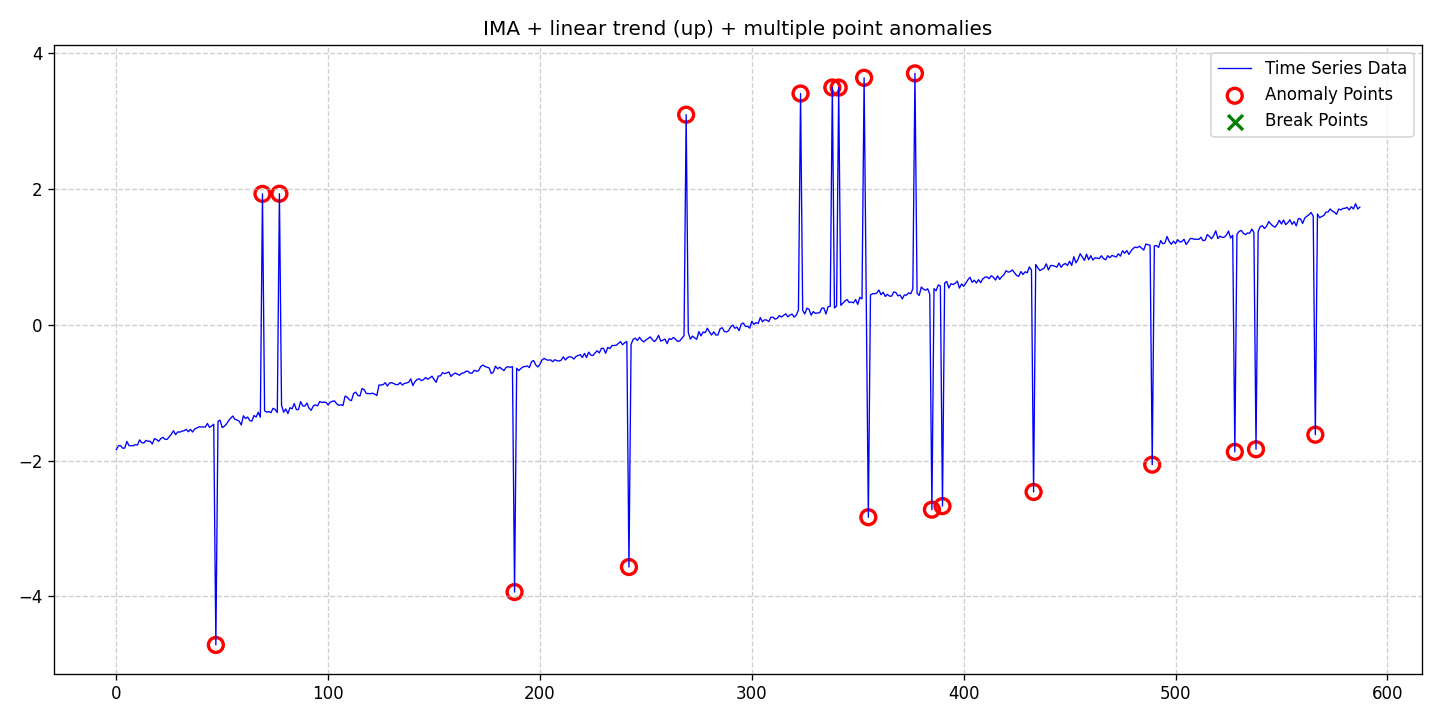

Source data for this figure (header and first rows):
date, data, stationary, det_lin_up, det_lin_down, det_quad, det_cubic, det_exp, det_damped, stoc_trend, volatility, single_seas, multiple_seas, point_anom_single, point_anom_multi, collect_anom, context_anom, mean_shift, var_shift, trend_shift, point_anom_count, point_anom_location, point_anom_point, collect_anom_count
2020-01-01, -1.837, 0, 1, 0, 0, 0, 0, 0, 1, 0, 0, 0, 0, 1, 0, 0, 0, 0, 0, 19, [47, 69, 77, 188, 242, 269, 323, 338, 34…, [47, 69, 77, 188, 242, 269, 323, 338, 34…, 0
2020-01-02, -1.781, 0, 1, 0, 0, 0, 0, 0, 1, 0, 0, 0, 0, 1, 0, 0, 0, 0, 0, 19, [47, 69, 77, 188, 242, 269, 323, 338, 34…, [47, 69, 77, 188, 242, 269, 323, 338, 34…, 0
2020-01-03, -1.779, 0, 1, 0, 0, 0, 0, 0, 1, 0, 0, 0, 0, 1, 0, 0, 0, 0, 0, 19, [47, 69, 77, 188, 242, 269, 323, 338, 34…, [47, 69, 77, 188, 242, 269, 323, 338, 34…, 0
2020-01-04, -1.817, 0, 1, 0, 0, 0, 0, 0, 1, 0, 0, 0, 0, 1, 0, 0, 0, 0, 0, 19, [47, 69, 77, 188, 242, 269, 323, 338, 34…, [47, 69, 77, 188, 242, 269, 323, 338, 34…, 0
2020-01-05, -1.814, 0, 1, 0, 0, 0, 0, 0, 1, 0, 0, 0, 0, 1, 0, 0, 0, 0, 0, 19, [47, 69, 77, 188, 242, 269, 323, 338, 34…, [47, 69, 77, 188, 242, 269, 323, 338, 34…, 0
2020-01-06, -1.717, 0, 1, 0, 0, 0, 0, 0, 1, 0, 0, 0, 0, 1, 0, 0, 0, 0, 0, 19, [47, 69, 77, 188, 242, 269, 323, 338, 34…, [47, 69, 77, 188, 242, 269, 323, 338, 34…, 0
2020-01-07, -1.778, 0, 1, 0, 0, 0, 0, 0, 1, 0, 0, 0, 0, 1, 0, 0, 0, 0, 0, 19, [47, 69, 77, 188, 242, 269, 323, 338, 34…, [47, 69, 77, 188, 242, 269, 323, 338, 34…, 0
2020-01-08, -1.78, 0, 1, 0, 0, 0, 0, 0, 1, 0, 0, 0, 0, 1, 0, 0, 0, 0, 0, 19, [47, 69, 77, 188, 242, 269, 323, 338, 34…, [47, 69, 77, 188, 242, 269, 323, 338, 34…, 0
2020-01-09, -1.78, 0, 1, 0, 0, 0, 0, 0, 1, 0, 0, 0, 0, 1, 0, 0, 0, 0, 0, 19, [47, 69, 77, 188, 242, 269, 323, 338, 34…, [47, 69, 77, 188, 242, 269, 323, 338, 34…, 0
2020-01-10, -1.764, 0, 1, 0, 0, 0, 0, 0, 1, 0, 0, 0, 0, 1, 0, 0, 0, 0, 0, 19, [47, 69, 77, 188, 242, 269, 323, 338, 34…, [47, 69, 77, 188, 242, 269, 323, 338, 34…, 0
2020-01-11, -1.77, 0, 1, 0, 0, 0, 0, 0, 1, 0, 0, 0, 0, 1, 0, 0, 0, 0, 0, 19, [47, 69, 77, 188, 242, 269, 323, 338, 34…, [47, 69, 77, 188, 242, 269, 323, 338, 34…, 0
2020-01-12, -1.694, 0, 1, 0, 0, 0, 0, 0, 1, 0, 0, 0, 0, 1, 0, 0, 0, 0, 0, 19, [47, 69, 77, 188, 242, 269, 323, 338, 34…, [47, 69, 77, 188, 242, 269, 323, 338, 34…, 0
2020-01-13, -1.735, 0, 1, 0, 0, 0, 0, 0, 1, 0, 0, 0, 0, 1, 0, 0, 0, 0, 0, 19, [47, 69, 77, 188, 242, 269, 323, 338, 34…, [47, 69, 77, 188, 242, 269, 323, 338, 34…, 0
2020-01-14, -1.739, 0, 1, 0, 0, 0, 0, 0, 1, 0, 0, 0, 0, 1, 0, 0, 0, 0, 0, 19, [47, 69, 77, 188, 242, 269, 323, 338, 34…, [47, 69, 77, 188, 242, 269, 323, 338, 34…, 0
2020-01-15, -1.701, 0, 1, 0, 0, 0, 0, 0, 1, 0, 0, 0, 0, 1, 0, 0, 0, 0, 0, 19, [47, 69, 77, 188, 242, 269, 323, 338, 34…, [47, 69, 77, 188, 242, 269, 323, 338, 34…, 0
2020-01-16, -1.715, 0, 1, 0, 0, 0, 0, 0, 1, 0, 0, 0, 0, 1, 0, 0, 0, 0, 0, 19, [47, 69, 77, 188, 242, 269, 323, 338, 34…, [47, 69, 77, 188, 242, 269, 323, 338, 34…, 0
2020-01-17, -1.714, 0, 1, 0, 0, 0, 0, 0, 1, 0, 0, 0, 0, 1, 0, 0, 0, 0, 0, 19, [47, 69, 77, 188, 242, 269, 323, 338, 34…, [47, 69, 77, 188, 242, 269, 323, 338, 34…, 0
2020-01-18, -1.755, 0, 1, 0, 0, 0, 0, 0, 1, 0, 0, 0, 0, 1, 0, 0, 0, 0, 0, 19, [47, 69, 77, 188, 242, 269, 323, 338, 34…, [47, 69, 77, 188, 242, 269, 323, 338, 34…, 0
2020-01-19, -1.677, 0, 1, 0, 0, 0, 0, 0, 1, 0, 0, 0, 0, 1, 0, 0, 0, 0, 0, 19, [47, 69, 77, 188, 242, 269, 323, 338, 34…, [47, 69, 77, 188, 242, 269, 323, 338, 34…, 0
2020-01-20, -1.689, 0, 1, 0, 0, 0, 0, 0, 1, 0, 0, 0, 0, 1, 0, 0, 0, 0, 0, 19, [47, 69, 77, 188, 242, 269, 323, 338, 34…, [47, 69, 77, 188, 242, 269, 323, 338, 34…, 0
2020-01-21, -1.715, 0, 1, 0, 0, 0, 0, 0, 1, 0, 0, 0, 0, 1, 0, 0, 0, 0, 0, 19, [47, 69, 77, 188, 242, 269, 323, 338, 34…, [47, 69, 77, 188, 242, 269, 323, 338, 34…, 0
2020-01-22, -1.676, 0, 1, 0, 0, 0, 0, 0, 1, 0, 0, 0, 0, 1, 0, 0, 0, 0, 0, 19, [47, 69, 77, 188, 242, 269, 323, 338, 34…, [47, 69, 77, 188, 242, 269, 323, 338, 34…, 0
2020-01-23, -1.656, 0, 1, 0, 0, 0, 0, 0, 1, 0, 0, 0, 0, 1, 0, 0, 0, 0, 0, 19, [47, 69, 77, 188, 242, 269, 323, 338, 34…, [47, 69, 77, 188, 242, 269, 323, 338, 34…, 0
2020-01-24, -1.686, 0, 1, 0, 0, 0, 0, 0, 1, 0, 0, 0, 0, 1, 0, 0, 0, 0, 0, 19, [47, 69, 77, 188, 242, 269, 323, 338, 34…, [47, 69, 77, 188, 242, 269, 323, 338, 34…, 0
2020-01-25, -1.687, 0, 1, 0, 0, 0, 0, 0, 1, 0, 0, 0, 0, 1, 0, 0, 0, 0, 0, 19, [47, 69, 77, 188, 242, 269, 323, 338, 34…, [47, 69, 77, 188, 242, 269, 323, 338, 34…, 0
2020-01-26, -1.649, 0, 1, 0, 0, 0, 0, 0, 1, 0, 0, 0, 0, 1, 0, 0, 0, 0, 0, 19, [47, 69, 77, 188, 242, 269, 323, 338, 34…, [47, 69, 77, 188, 242, 269, 323, 338, 34…, 0
2020-01-27, -1.609, 0, 1, 0, 0, 0, 0, 0, 1, 0, 0, 0, 0, 1, 0, 0, 0, 0, 0, 19, [47, 69, 77, 188, 242, 269, 323, 338, 34…, [47, 69, 77, 188, 242, 269, 323, 338, 34…, 0
2020-01-28, -1.559, 0, 1, 0, 0, 0, 0, 0, 1, 0, 0, 0, 0, 1, 0, 0, 0, 0, 0, 19, [47, 69, 77, 188, 242, 269, 323, 338, 34…, [47, 69, 77, 188, 242, 269, 323, 338, 34…, 0
2020-01-29, -1.618, 0, 1, 0, 0, 0, 0, 0, 1, 0, 0, 0, 0, 1, 0, 0, 0, 0, 0, 19, [47, 69, 77, 188, 242, 269, 323, 338, 34…, [47, 69, 77, 188, 242, 269, 323, 338, 34…, 0
2020-01-30, -1.576, 0, 1, 0, 0, 0, 0, 0, 1, 0, 0, 0, 0, 1, 0, 0, 0, 0, 0, 19, [47, 69, 77, 188, 242, 269, 323, 338, 34…, [47, 69, 77, 188, 242, 269, 323, 338, 34…, 0
2020-01-31, -1.58, 0, 1, 0, 0, 0, 0, 0, 1, 0, 0, 0, 0, 1, 0, 0, 0, 0, 0, 19, [47, 69, 77, 188, 242, 269, 323, 338, 34…, [47, 69, 77, 188, 242, 269, 323, 338, 34…, 0
2020-02-01, -1.565, 0, 1, 0, 0, 0, 0, 0, 1, 0, 0, 0, 0, 1, 0, 0, 0, 0, 0, 19, [47, 69, 77, 188, 242, 269, 323, 338, 34…, [47, 69, 77, 188, 242, 269, 323, 338, 34…, 0
2020-02-02, -1.559, 0, 1, 0, 0, 0, 0, 0, 1, 0, 0, 0, 0, 1, 0, 0, 0, 0, 0, 19, [47, 69, 77, 188, 242, 269, 323, 338, 34…, [47, 69, 77, 188, 242, 269, 323, 338, 34…, 0
2020-02-03, -1.539, 0, 1, 0, 0, 0, 0, 0, 1, 0, 0, 0, 0, 1, 0, 0, 0, 0, 0, 19, [47, 69, 77, 188, 242, 269, 323, 338, 34…, [47, 69, 77, 188, 242, 269, 323, 338, 34…, 0
2020-02-04, -1.574, 0, 1, 0, 0, 0, 0, 0, 1, 0, 0, 0, 0, 1, 0, 0, 0, 0, 0, 19, [47, 69, 77, 188, 242, 269, 323, 338, 34…, [47, 69, 77, 188, 242, 269, 323, 338, 34…, 0
2020-02-05, -1.539, 0, 1, 0, 0, 0, 0, 0, 1, 0, 0, 0, 0, 1, 0, 0, 0, 0, 0, 19, [47, 69, 77, 188, 242, 269, 323, 338, 34…, [47, 69, 77, 188, 242, 269, 323, 338, 34…, 0
2020-02-06, -1.578, 0, 1, 0, 0, 0, 0, 0, 1, 0, 0, 0, 0, 1, 0, 0, 0, 0, 0, 19, [47, 69, 77, 188, 242, 269, 323, 338, 34…, [47, 69, 77, 188, 242, 269, 323, 338, 34…, 0
2020-02-07, -1.533, 0, 1, 0, 0, 0, 0, 0, 1, 0, 0, 0, 0, 1, 0, 0, 0, 0, 0, 19, [47, 69, 77, 188, 242, 269, 323, 338, 34…, [47, 69, 77, 188, 242, 269, 323, 338, 34…, 0
2020-02-08, -1.52, 0, 1, 0, 0, 0, 0, 0, 1, 0, 0, 0, 0, 1, 0, 0, 0, 0, 0, 19, [47, 69, 77, 188, 242, 269, 323, 338, 34…, [47, 69, 77, 188, 242, 269, 323, 338, 34…, 0
2020-02-09, -1.502, 0, 1, 0, 0, 0, 0, 0, 1, 0, 0, 0, 0, 1, 0, 0, 0, 0, 0, 19, [47, 69, 77, 188, 242, 269, 323, 338, 34…, [47, 69, 77, 188, 242, 269, 323, 338, 34…, 0
2020-02-10, -1.504, 0, 1, 0, 0, 0, 0, 0, 1, 0, 0, 0, 0, 1, 0, 0, 0, 0, 0, 19, [47, 69, 77, 188, 242, 269, 323, 338, 34…, [47, 69, 77, 188, 242, 269, 323, 338, 34…, 0
2020-02-11, -1.503, 0, 1, 0, 0, 0, 0, 0, 1, 0, 0, 0, 0, 1, 0, 0, 0, 0, 0, 19, [47, 69, 77, 188, 242, 269, 323, 338, 34…, [47, 69, 77, 188, 242, 269, 323, 338, 34…, 0
2020-02-12, -1.506, 0, 1, 0, 0, 0, 0, 0, 1, 0, 0, 0, 0, 1, 0, 0, 0, 0, 0, 19, [47, 69, 77, 188, 242, 269, 323, 338, 34…, [47, 69, 77, 188, 242, 269, 323, 338, 34…, 0
2020-02-13, -1.452, 0, 1, 0, 0, 0, 0, 0, 1, 0, 0, 0, 0, 1, 0, 0, 0, 0, 0, 19, [47, 69, 77, 188, 242, 269, 323, 338, 34…, [47, 69, 77, 188, 242, 269, 323, 338, 34…, 0
2020-02-14, -1.51, 0, 1, 0, 0, 0, 0, 0, 1, 0, 0, 0, 0, 1, 0, 0, 0, 0, 0, 19, [47, 69, 77, 188, 242, 269, 323, 338, 34…, [47, 69, 77, 188, 242, 269, 323, 338, 34…, 0
2020-02-15, -1.489, 0, 1, 0, 0, 0, 0, 0, 1, 0, 0, 0, 0, 1, 0, 0, 0, 0, 0, 19, [47, 69, 77, 188, 242, 269, 323, 338, 34…, [47, 69, 77, 188, 242, 269, 323, 338, 34…, 0
2020-02-16, -1.463, 0, 1, 0, 0, 0, 0, 0, 1, 0, 0, 0, 0, 1, 0, 0, 0, 0, 0, 19, [47, 69, 77, 188, 242, 269, 323, 338, 34…, [47, 69, 77, 188, 242, 269, 323, 338, 34…, 0
2020-02-17, -4.715, 0, 1, 0, 0, 0, 0, 0, 1, 0, 0, 0, 0, 1, 0, 0, 0, 0, 0, 19, [47, 69, 77, 188, 242, 269, 323, 338, 34…, [47, 69, 77, 188, 242, 269, 323, 338, 34…, 0
2020-02-18, -1.422, 0, 1, 0, 0, 0, 0, 0, 1, 0, 0, 0, 0, 1, 0, 0, 0, 0, 0, 19, [47, 69, 77, 188, 242, 269, 323, 338, 34…, [47, 69, 77, 188, 242, 269, 323, 338, 34…, 0
2020-02-19, -1.404, 0, 1, 0, 0, 0, 0, 0, 1, 0, 0, 0, 0, 1, 0, 0, 0, 0, 0, 19, [47, 69, 77, 188, 242, 269, 323, 338, 34…, [47, 69, 77, 188, 242, 269, 323, 338, 34…, 0
2020-02-20, -1.514, 0, 1, 0, 0, 0, 0, 0, 1, 0, 0, 0, 0, 1, 0, 0, 0, 0, 0, 19, [47, 69, 77, 188, 242, 269, 323, 338, 34…, [47, 69, 77, 188, 242, 269, 323, 338, 34…, 0
2020-02-21, -1.492, 0, 1, 0, 0, 0, 0, 0, 1, 0, 0, 0, 0, 1, 0, 0, 0, 0, 0, 19, [47, 69, 77, 188, 242, 269, 323, 338, 34…, [47, 69, 77, 188, 242, 269, 323, 338, 34…, 0
2020-02-22, -1.462, 0, 1, 0, 0, 0, 0, 0, 1, 0, 0, 0, 0, 1, 0, 0, 0, 0, 0, 19, [47, 69, 77, 188, 242, 269, 323, 338, 34…, [47, 69, 77, 188, 242, 269, 323, 338, 34…, 0
2020-02-23, -1.411, 0, 1, 0, 0, 0, 0, 0, 1, 0, 0, 0, 0, 1, 0, 0, 0, 0, 0, 19, [47, 69, 77, 188, 242, 269, 323, 338, 34…, [47, 69, 77, 188, 242, 269, 323, 338, 34…, 0
2020-02-24, -1.374, 0, 1, 0, 0, 0, 0, 0, 1, 0, 0, 0, 0, 1, 0, 0, 0, 0, 0, 19, [47, 69, 77, 188, 242, 269, 323, 338, 34…, [47, 69, 77, 188, 242, 269, 323, 338, 34…, 0
2020-02-25, -1.343, 0, 1, 0, 0, 0, 0, 0, 1, 0, 0, 0, 0, 1, 0, 0, 0, 0, 0, 19, [47, 69, 77, 188, 242, 269, 323, 338, 34…, [47, 69, 77, 188, 242, 269, 323, 338, 34…, 0
2020-02-26, -1.392, 0, 1, 0, 0, 0, 0, 0, 1, 0, 0, 0, 0, 1, 0, 0, 0, 0, 0, 19, [47, 69, 77, 188, 242, 269, 323, 338, 34…, [47, 69, 77, 188, 242, 269, 323, 338, 34…, 0
2020-02-27, -1.401, 0, 1, 0, 0, 0, 0, 0, 1, 0, 0, 0, 0, 1, 0, 0, 0, 0, 0, 19, [47, 69, 77, 188, 242, 269, 323, 338, 34…, [47, 69, 77, 188, 242, 269, 323, 338, 34…, 0
2020-02-28, -1.419, 0, 1, 0, 0, 0, 0, 0, 1, 0, 0, 0, 0, 1, 0, 0, 0, 0, 0, 19, [47, 69, 77, 188, 242, 269, 323, 338, 34…, [47, 69, 77, 188, 242, 269, 323, 338, 34…, 0
2020-02-29, -1.474, 0, 1, 0, 0, 0, 0, 0, 1, 0, 0, 0, 0, 1, 0, 0, 0, 0, 0, 19, [47, 69, 77, 188, 242, 269, 323, 338, 34…, [47, 69, 77, 188, 242, 269, 323, 338, 34…, 0
... 528 more rows
